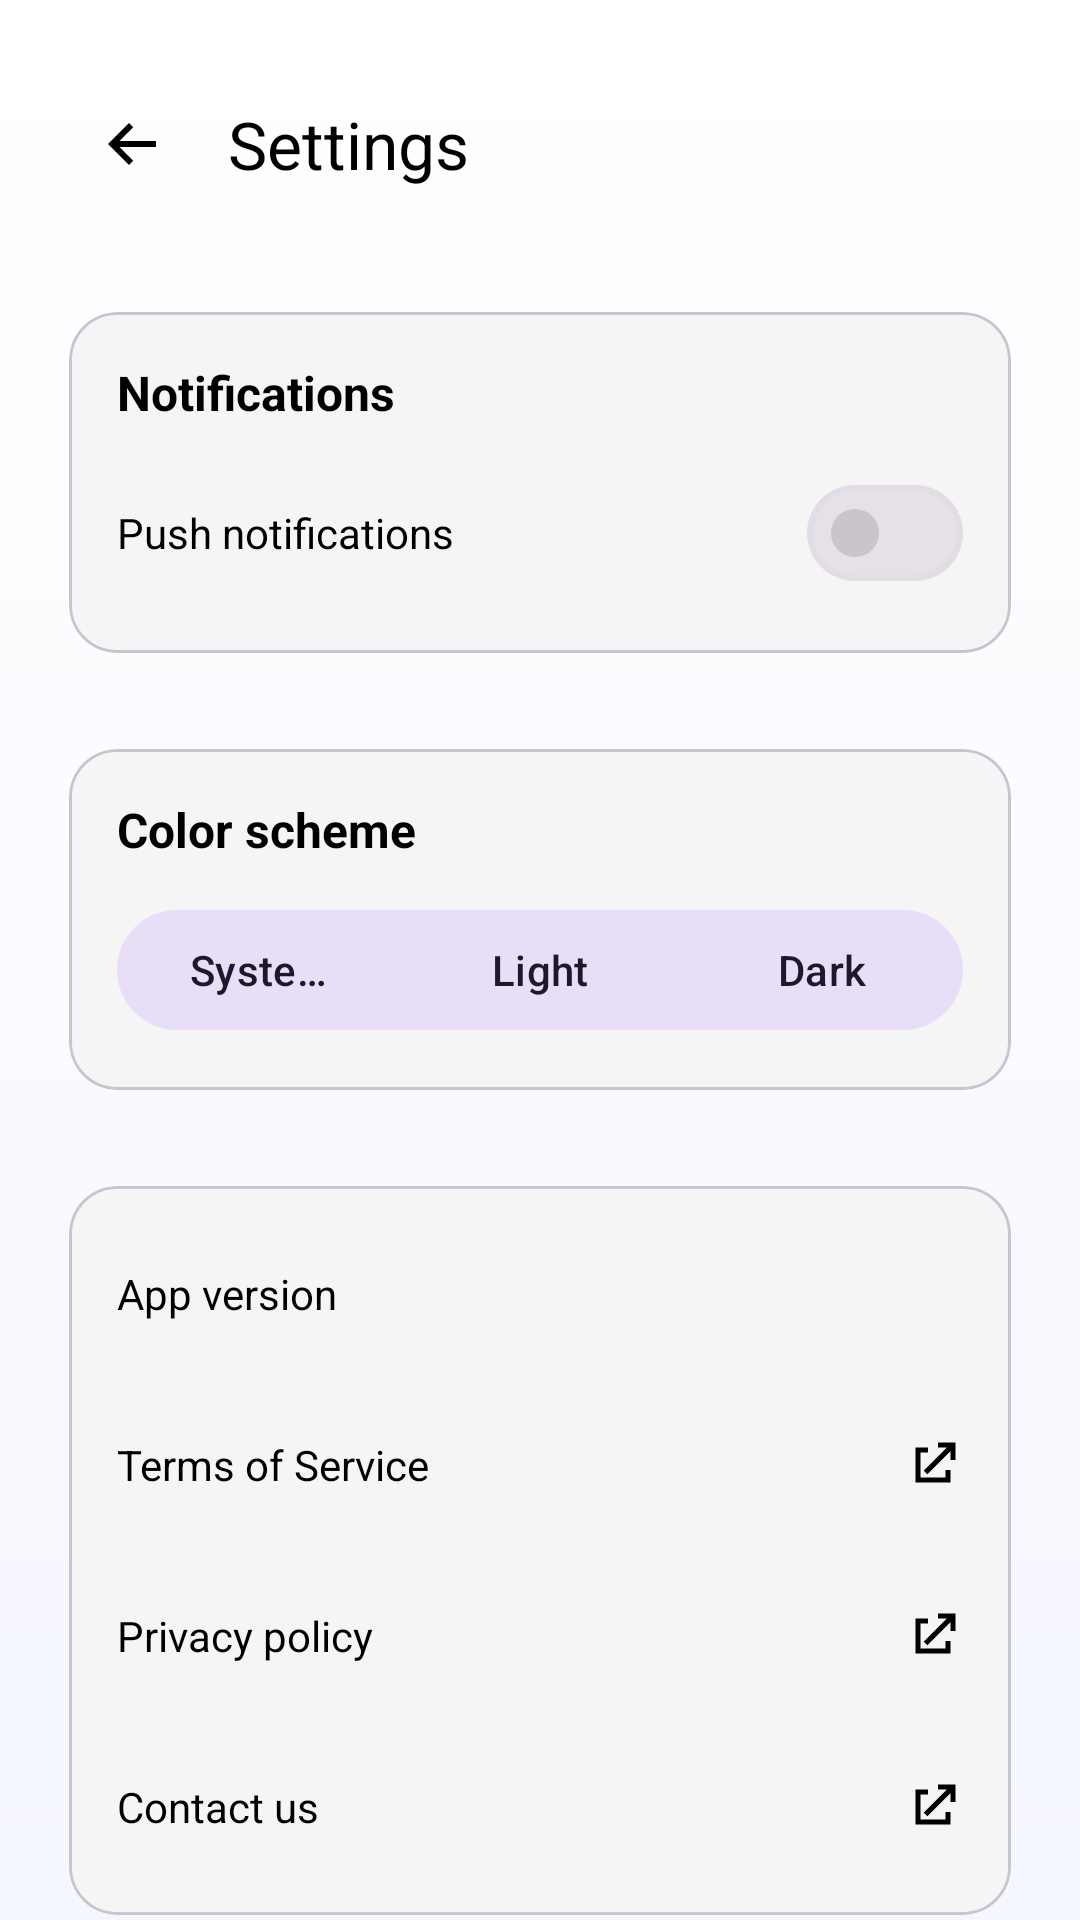

This screen was rendered from an Android layout file. Write that file and the resources it references.
<!-- AndroidManifest.xml: application theme Theme.IChatAI -->
<!-- res/layout/activity_settings.xml -->
<?xml version="1.0" encoding="utf-8"?>
<androidx.core.widget.NestedScrollView
    xmlns:android="http://schemas.android.com/apk/res/android"
    xmlns:app="http://schemas.android.com/apk/res-auto"
    android:id="@+id/main"
    android:layout_width="match_parent"
    android:layout_height="match_parent"
    android:background="@drawable/background_chat"
    android:fillViewport="true">

    <LinearLayout
        android:layout_width="match_parent"
        android:layout_height="wrap_content"
        android:orientation="vertical"
        android:padding="16dp">

        <com.google.android.material.appbar.MaterialToolbar
            android:id="@+id/topAppBar"
            android:layout_width="match_parent"
            android:layout_height="wrap_content"
            android:backgroundTint="@android:color/transparent"
            app:navigationIcon="@drawable/ic_arrow_back"
            app:title="Settings"
            app:titleTextColor="?attr/colorOnSurface"
            app:navigationIconTint="?attr/colorOnSurface" />


        
        <com.google.android.material.card.MaterialCardView
            android:layout_width="match_parent"
            android:layout_height="wrap_content"
            android:layout_marginTop="16dp"
            app:cardCornerRadius="16dp"
            app:cardUseCompatPadding="true">

            <LinearLayout
                android:layout_width="match_parent"
                android:layout_height="wrap_content"
                android:orientation="vertical"
                android:padding="16dp">

                <TextView
                    android:layout_width="wrap_content"
                    android:layout_height="wrap_content"
                    android:text="Notifications"
                    android:textStyle="bold"
                    android:textSize="16sp"
                    android:textColor="?attr/colorOnSurface" />

                
                <LinearLayout
                    android:layout_width="match_parent"
                    android:layout_height="wrap_content"
                    android:orientation="horizontal"
                    android:gravity="center_vertical"
                    android:layout_marginTop="12dp">

                    <TextView
                        android:layout_width="0dp"
                        android:layout_height="wrap_content"
                        android:layout_weight="1"
                        android:text="Push notifications"
                        android:textColor="?attr/colorOnSurface" />

                    <com.google.android.material.materialswitch.MaterialSwitch
                        android:id="@+id/switchPush"
                        android:layout_width="wrap_content"
                        android:layout_height="wrap_content" />
                </LinearLayout>

            </LinearLayout>
        </com.google.android.material.card.MaterialCardView>

        
        <com.google.android.material.card.MaterialCardView
            android:layout_width="match_parent"
            android:layout_height="wrap_content"
            android:layout_marginTop="16dp"
            app:cardCornerRadius="16dp"
            app:cardUseCompatPadding="true">

            <LinearLayout
                android:layout_width="match_parent"
                android:layout_height="wrap_content"
                android:orientation="vertical"
                android:padding="16dp">

                <TextView
                    android:layout_width="wrap_content"
                    android:layout_height="wrap_content"
                    android:text="Color scheme"
                    android:textStyle="bold"
                    android:textSize="16sp"
                    android:textColor="?attr/colorOnSurface" />

                <com.google.android.material.button.MaterialButtonToggleGroup
                    android:id="@+id/themeToggleGroup"
                    android:layout_width="match_parent"
                    android:layout_height="wrap_content"
                    android:layout_marginTop="12dp"
                    app:singleSelection="true">

                    <com.google.android.material.button.MaterialButton
                        android:id="@+id/btnSystem"
                        style="@style/Widget.Material3.Button.TonalButton"
                        android:layout_width="0dp"
                        android:layout_height="48dp"
                        android:layout_weight="1"
                        android:text="System" />

                    <com.google.android.material.button.MaterialButton
                        android:id="@+id/btnLight"
                        style="@style/Widget.Material3.Button.TonalButton"
                        android:layout_width="0dp"
                        android:layout_height="48dp"
                        android:layout_weight="1"
                        android:text="Light" />

                    <com.google.android.material.button.MaterialButton
                        android:id="@+id/btnDark"
                        style="@style/Widget.Material3.Button.TonalButton"
                        android:layout_width="0dp"
                        android:layout_height="48dp"
                        android:layout_weight="1"
                        android:text="Dark" />
                </com.google.android.material.button.MaterialButtonToggleGroup>

            </LinearLayout>
        </com.google.android.material.card.MaterialCardView>

        
        <com.google.android.material.card.MaterialCardView
            android:layout_width="match_parent"
            android:layout_height="wrap_content"
            android:layout_marginTop="16dp"
            app:cardCornerRadius="16dp"
            app:cardUseCompatPadding="true">

            <LinearLayout
                android:layout_width="match_parent"
                android:layout_height="wrap_content"
                android:orientation="vertical"
                android:padding="8dp">

                
                <LinearLayout
                    android:layout_width="match_parent"
                    android:layout_height="56dp"
                    android:gravity="center_vertical"
                    android:paddingStart="8dp"
                    android:paddingEnd="8dp"
                    android:orientation="horizontal">

                    <TextView
                        android:layout_width="0dp"
                        android:layout_height="wrap_content"
                        android:layout_weight="1"
                        android:text="App version"
                        android:textColor="?attr/colorOnSurface" />

                    <TextView
                        android:id="@+id/txtVersion"
                        android:layout_width="wrap_content"
                        android:layout_height="wrap_content"
                        android:textColor="?attr/colorOnSurface" />
                </LinearLayout>

                <View
                    android:layout_width="match_parent"
                    android:layout_height="1dp"
                    android:background="#1FFFFFFF" />

                
                <LinearLayout
                    android:id="@+id/rowTerms"
                    android:layout_width="match_parent"
                    android:layout_height="56dp"
                    android:gravity="center_vertical"
                    android:paddingStart="8dp"
                    android:paddingEnd="8dp"
                    android:orientation="horizontal"
                    android:foreground="?attr/selectableItemBackground">

                    <TextView
                        android:layout_width="0dp"
                        android:layout_height="wrap_content"
                        android:layout_weight="1"
                        android:text="Terms of Service"
                        android:textColor="?attr/colorOnSurface" />

                    <ImageView
                        android:layout_width="20dp"
                        android:layout_height="20dp"
                        android:src="@drawable/ic_open_in_new"
                        app:tint="?attr/colorOnSurface" />
                </LinearLayout>

                <View
                    android:layout_width="match_parent"
                    android:layout_height="1dp"
                    android:background="#1FFFFFFF" />

                
                <LinearLayout
                    android:id="@+id/rowPrivacy"
                    android:layout_width="match_parent"
                    android:layout_height="56dp"
                    android:gravity="center_vertical"
                    android:paddingStart="8dp"
                    android:paddingEnd="8dp"
                    android:orientation="horizontal"
                    android:foreground="?attr/selectableItemBackground">

                    <TextView
                        android:layout_width="0dp"
                        android:layout_height="wrap_content"
                        android:layout_weight="1"
                        android:text="Privacy policy"
                        android:textColor="?attr/colorOnSurface" />

                    <ImageView
                        android:layout_width="20dp"
                        android:layout_height="20dp"
                        android:src="@drawable/ic_open_in_new"
                        app:tint="?attr/colorOnSurface" />
                </LinearLayout>

                <View
                    android:layout_width="match_parent"
                    android:layout_height="1dp"
                    android:background="#1FFFFFFF" />

                
                <LinearLayout
                    android:id="@+id/rowContact"
                    android:layout_width="match_parent"
                    android:layout_height="56dp"
                    android:gravity="center_vertical"
                    android:paddingStart="8dp"
                    android:paddingEnd="8dp"
                    android:orientation="horizontal"
                    android:foreground="?attr/selectableItemBackground">

                    <TextView
                        android:layout_width="0dp"
                        android:layout_height="wrap_content"
                        android:layout_weight="1"
                        android:text="Contact us"
                        android:textColor="?attr/colorOnSurface" />

                    <ImageView
                        android:layout_width="20dp"
                        android:layout_height="20dp"
                        android:src="@drawable/ic_open_in_new"
                        app:tint="?attr/colorOnSurface" />
                </LinearLayout>

            </LinearLayout>
        </com.google.android.material.card.MaterialCardView>

        <View
            android:layout_width="match_parent"
            android:layout_height="24dp" />

    </LinearLayout>
</androidx.core.widget.NestedScrollView>
<!-- resources referenced by this layout -->
<resources>
  <!-- drawable background_chat (drawable) -->
  <?xml version="1.0" encoding="utf-8"?>
  <shape xmlns:android="http://schemas.android.com/apk/res/android"
      android:shape="rectangle">
  
      <gradient
          android:startColor="#FFFFFFFF"
          android:endColor="#FFF5F7FF"
          android:angle="270" />
  
  </shape>
  <!-- drawable ic_arrow_back (drawable) -->
  <vector xmlns:android="http://schemas.android.com/apk/res/android"
      android:width="24dp"
      android:height="24dp"
      android:viewportWidth="24"
      android:viewportHeight="24">
  
      <path android:fillColor="#000"
          android:pathData="M20,11H7.83l4.58,-4.59L11,5l-7,7 7,7 1.41,-1.41L7.83,13H20v-2z"/>
  </vector>
  <!-- drawable ic_open_in_new (drawable) -->
  <vector xmlns:android="http://schemas.android.com/apk/res/android"
      android:width="24dp"
      android:height="24dp"
      android:viewportWidth="24"
      android:viewportHeight="24">
  
      <path android:fillColor="#000"
          android:pathData="M14,3h7v7h-2V6.41l-9.29,9.3-1.42,-1.42L17.59,5H14V3zM5,5h5v2H7v10h10v-3h2v5H5V5z"/>
  </vector>
  <style name="Theme.IChatAI" parent="Theme.Material3.DayNight.NoActionBar">
          
          <item name="android:windowBackground">@color/colorBackground</item>
          <item name="colorSurface">@color/colorSurface</item>
          <item name="colorOnBackground">@color/colorOnBackground</item>
          <item name="colorOnSurface">@color/colorOnSurface</item>
          <item name="colorPrimary">@color/colorPrimary</item>
          <item name="colorOnPrimary">@color/colorOnPrimary</item>
          <item name="colorOutline">@color/colorOutline</item>
  
          
          <item name="android:statusBarColor">@color/colorBackground</item>
          <item name="android:navigationBarColor">@color/colorBackground</item>
      </style>
  <color name="colorBackground">#FFFFFF</color>
  <color name="colorSurface">#F5F5F5</color>
  <color name="colorOnBackground">#000000</color>
  <color name="colorOnSurface">#000000</color>
  <color name="colorPrimary">#6200EE</color>
  <color name="colorOnPrimary">#FFFFFF</color>
  <color name="colorOutline">#1F000000</color>
</resources>
